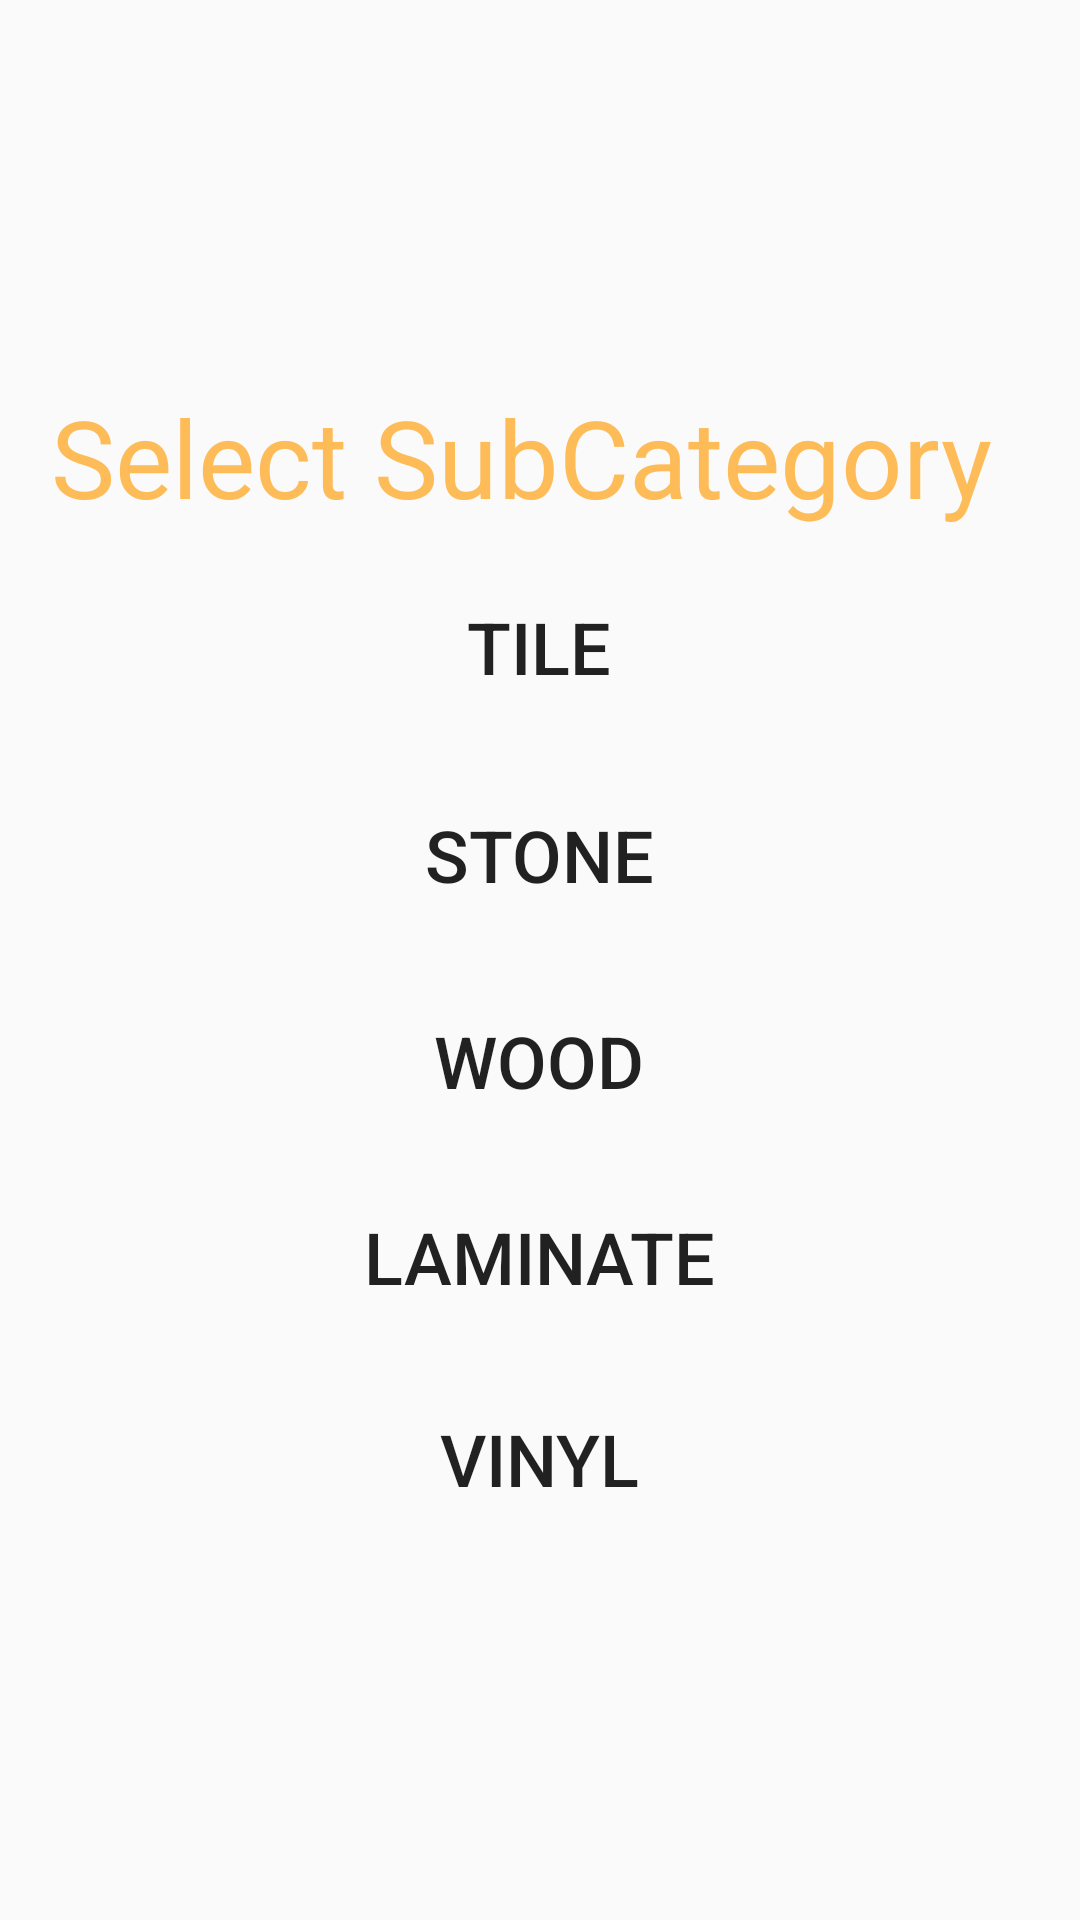

Reconstruct the res/layout file that produces this screen, plus the resources it refers to.
<!-- AndroidManifest.xml: application theme Theme.FIM -->
<!-- res/layout/activity_subcategory_selection.xml -->
<?xml version="1.0" encoding="utf-8"?>
<androidx.constraintlayout.widget.ConstraintLayout xmlns:android="http://schemas.android.com/apk/res/android"
    xmlns:app="http://schemas.android.com/apk/res-auto"
    xmlns:tools="http://schemas.android.com/tools"
    android:layout_width="match_parent"
    android:layout_height="match_parent"
    tools:context=".SubcategorySelectionActivity">

    <TextView
        android:id="@+id/pickATile"
        android:layout_width="328dp"
        android:layout_height="50dp"
        android:text="Select SubCategory"
        android:textColor="@color/heading_color"
        android:textSize="36sp"
        app:layout_constraintBottom_toBottomOf="parent"
        app:layout_constraintEnd_toEndOf="parent"
        app:layout_constraintHorizontal_bias="0.53"
        app:layout_constraintStart_toStartOf="parent"
        app:layout_constraintTop_toTopOf="parent"
        app:layout_constraintVertical_bias="0.217" />

    <Button
        android:id="@+id/tileButton"
        android:layout_width="334dp"
        android:layout_height="65dp"
        android:background="@drawable/round_btn"
        android:backgroundTint="@color/button_gray"
        android:text="Tile"
        android:textSize="24sp"
        app:layout_constraintBottom_toBottomOf="parent"
        app:layout_constraintEnd_toEndOf="parent"
        app:layout_constraintHorizontal_bias="0.493"
        app:layout_constraintStart_toStartOf="parent"
        app:layout_constraintTop_toTopOf="parent"
        app:layout_constraintVertical_bias="0.318" />

    <Button
        android:layout_width="334dp"
        android:layout_height="65dp"
        android:background="@drawable/round_btn"
        android:backgroundTint="@color/button_gray"
        android:text="Stone"
        android:textSize="24sp"
        app:layout_constraintBottom_toBottomOf="parent"
        app:layout_constraintEnd_toEndOf="parent"
        app:layout_constraintHorizontal_bias="0.493"
        app:layout_constraintStart_toStartOf="parent"
        app:layout_constraintTop_toTopOf="parent"
        app:layout_constraintVertical_bias="0.439" />

    <Button
        android:layout_width="334dp"
        android:layout_height="65dp"
        android:background="@drawable/round_btn"
        android:backgroundTint="@color/button_gray"
        android:text="Wood"
        android:textSize="24sp"
        app:layout_constraintBottom_toBottomOf="parent"
        app:layout_constraintEnd_toEndOf="parent"
        app:layout_constraintHorizontal_bias="0.493"
        app:layout_constraintStart_toStartOf="parent"
        app:layout_constraintTop_toTopOf="parent"
        app:layout_constraintVertical_bias="0.558" />

    <Button
        android:layout_width="334dp"
        android:layout_height="65dp"
        android:background="@drawable/round_btn"
        android:backgroundTint="@color/button_gray"
        android:text="Vinyl"
        android:textSize="24sp"
        app:layout_constraintBottom_toBottomOf="parent"
        app:layout_constraintEnd_toEndOf="parent"
        app:layout_constraintHorizontal_bias="0.493"
        app:layout_constraintStart_toStartOf="parent"
        app:layout_constraintTop_toTopOf="parent"
        app:layout_constraintVertical_bias="0.789" />

    <Button
        android:layout_width="334dp"
        android:layout_height="65dp"
        android:background="@drawable/round_btn"
        android:backgroundTint="@color/button_gray"
        android:text="Laminate"
        android:textSize="24sp"
        app:layout_constraintBottom_toBottomOf="parent"
        app:layout_constraintEnd_toEndOf="parent"
        app:layout_constraintHorizontal_bias="0.493"
        app:layout_constraintStart_toStartOf="parent"
        app:layout_constraintTop_toTopOf="parent"
        app:layout_constraintVertical_bias="0.672" />

</androidx.constraintlayout.widget.ConstraintLayout>
<!-- resources referenced by this layout -->
<resources>
  <color name="button_gray">#E6E7E7</color>
  <color name="heading_color">#FEBC59</color>
  <style name="Theme.FIM" parent="Theme.AppCompat.Light.NoActionBar">
          
          <item name="colorPrimary">@color/purple_500</item>
          <item name="colorPrimaryVariant">@color/purple_700</item>
          <item name="colorOnPrimary">@color/white</item>
          
          <item name="colorSecondary">@color/teal_200</item>
          <item name="colorSecondaryVariant">@color/teal_700</item>
          <item name="colorOnSecondary">@color/black</item>
          
          <item name="android:statusBarColor">?attr/colorPrimaryVariant</item>
          
      </style>
  <color name="purple_500">#FF6200EE</color>
  <color name="purple_700">#FF3700B3</color>
  <color name="white">#FFFFFFFF</color>
  <color name="teal_200">#FF03DAC5</color>
  <color name="teal_700">#FF018786</color>
  <color name="black">#FF000000</color>
</resources>
